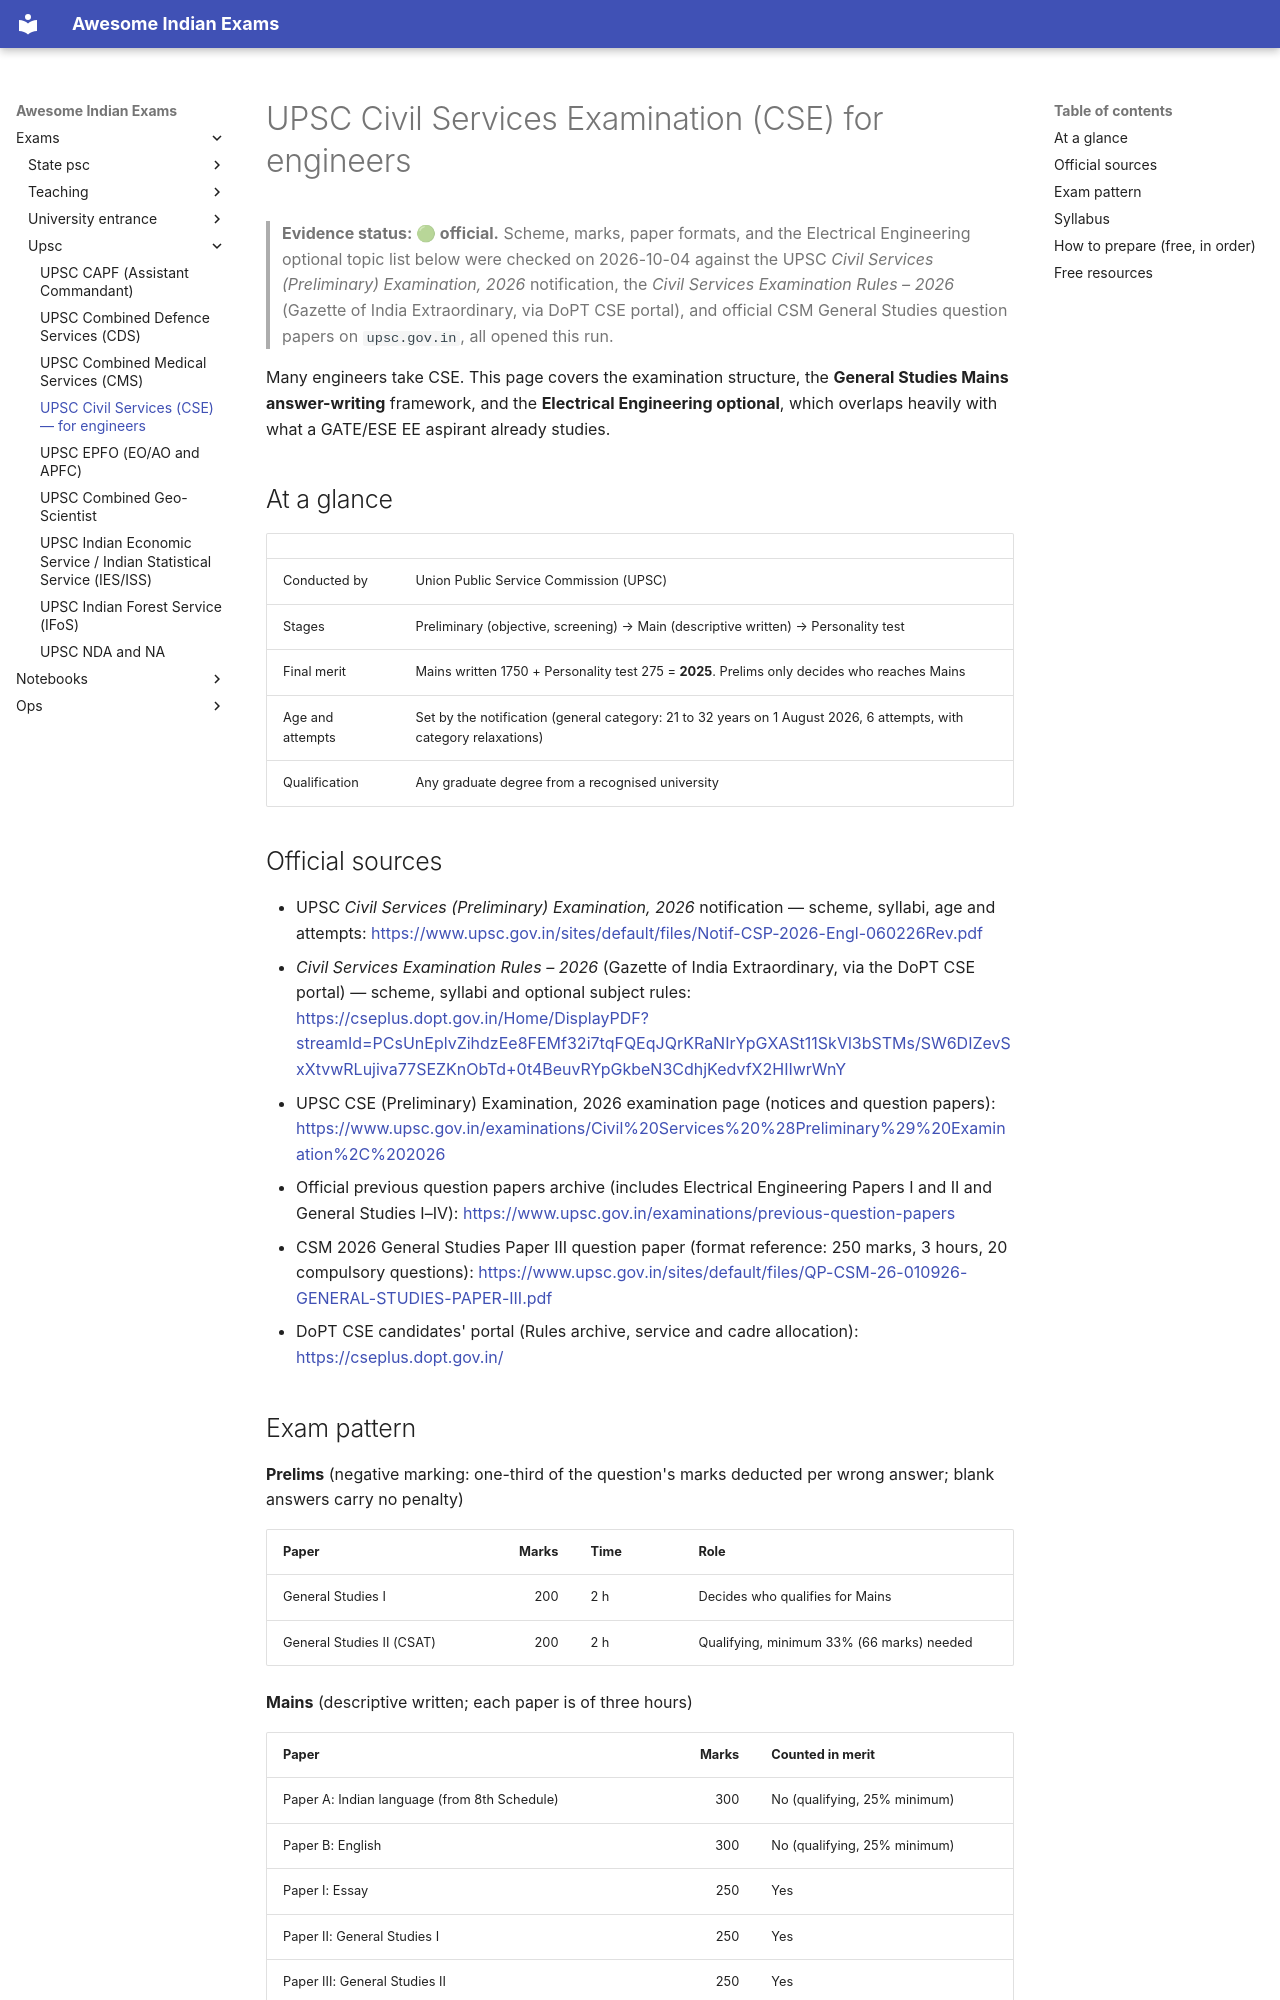

repository: lakhidas168-ship-it/awesome-indian-exams · page: exams/upsc/upsc-cse/index.html · generator: mkdocs

---
title: UPSC Civil Services (CSE) — for engineers
exam_id: upsc-cse
conducting_body: Union Public Service Commission
official_site: https://upsc.gov.in
cycle: CSE 2026
last_verified: 2026-10-04
verification: official
---

# UPSC Civil Services Examination (CSE) for engineers

> **Evidence status: 🟢 official.** Scheme, marks, paper formats, and the Electrical Engineering optional
> topic list below were checked on 2026-10-04 against the UPSC *Civil Services (Preliminary) Examination, 2026*
> notification, the *Civil Services Examination Rules – 2026* (Gazette of India Extraordinary, via DoPT CSE portal),
> and official CSM General Studies question papers on `upsc.gov.in`, all opened this run.

Many engineers take CSE. This page covers the examination structure, the **General Studies Mains answer-writing**
framework, and the **Electrical Engineering optional**, which overlaps heavily with what a GATE/ESE EE aspirant
already studies.

## At a glance

| | |
|---|---|
| Conducted by | Union Public Service Commission (UPSC) |
| Stages | Preliminary (objective, screening) → Main (descriptive written) → Personality test |
| Final merit | Mains written 1750 + Personality test 275 = **2025**. Prelims only decides who reaches Mains |
| Age and attempts | Set by the notification (general category: 21 to 32 years on 1 August 2026, 6 attempts, with category relaxations) |
| Qualification | Any graduate degree from a recognised university |

## Official sources

- UPSC *Civil Services (Preliminary) Examination, 2026* notification — scheme, syllabi, age and attempts:
  <https://www.upsc.gov.in/sites/default/files/Notif-CSP-2026-Engl-060226Rev.pdf>
- *Civil Services Examination Rules – 2026* (Gazette of India Extraordinary, via the DoPT CSE portal) —
  scheme, syllabi and optional subject rules:
  <https://cseplus.dopt.gov.in/Home/DisplayPDF?streamId=PCsUnEplvZihdzEe8FEMf32i7tqFQEqJQrKRaNIrYpGXASt11SkVl3bSTMs/SW6DIZevSxXtvwRLujiva77SEZKnObTd+0t4BeuvRYpGkbeN3CdhjKedvfX2HIIwrWnY>
- UPSC CSE (Preliminary) Examination, 2026 examination page (notices and question papers):
  <https://www.upsc.gov.in/examinations/Civil%20Services%20%28Preliminary%29%20Examination%2C%202026>
- Official previous question papers archive (includes Electrical Engineering Papers I and II and General Studies I–IV):
  <https://www.upsc.gov.in/examinations/previous-question-papers>
- CSM 2026 General Studies Paper III question paper (format reference: 250 marks, 3 hours, 20 compulsory questions):
  <https://www.upsc.gov.in/sites/default/files/QP-CSM-26-010926-GENERAL-STUDIES-PAPER-III.pdf>
- DoPT CSE candidates' portal (Rules archive, service and cadre allocation):
  <https://cseplus.dopt.gov.in/>
